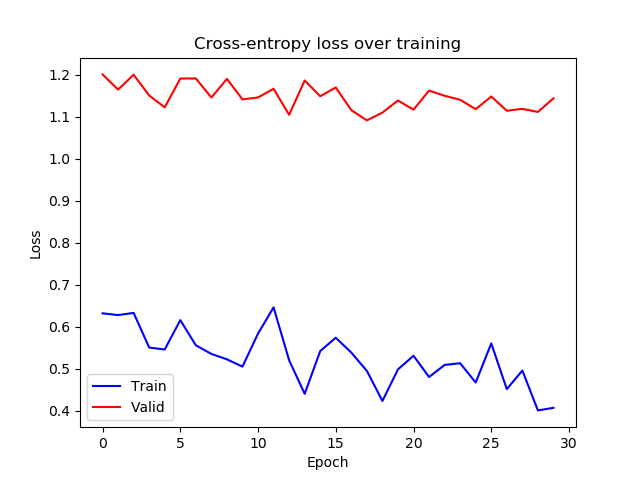

Values plotted in this chart, from the file beside it:
epoch, train_loss, valid_loss
0, 0.6324, 1.201
1, 0.6283, 1.165
2, 0.6334, 1.2
3, 0.5509, 1.151
4, 0.5463, 1.123
5, 0.6162, 1.191
6, 0.5563, 1.192
7, 0.5358, 1.146
8, 0.5229, 1.191
9, 0.5055, 1.142
10, 0.5842, 1.146
11, 0.6467, 1.167
12, 0.5207, 1.105
13, 0.4407, 1.187
14, 0.5426, 1.149
15, 0.5744, 1.17
16, 0.5389, 1.116
17, 0.4953, 1.092
18, 0.4238, 1.11
19, 0.4989, 1.139
20, 0.5314, 1.117
21, 0.4807, 1.163
22, 0.5095, 1.15
23, 0.5136, 1.141
24, 0.4677, 1.118
25, 0.5608, 1.149
26, 0.452, 1.115
27, 0.4962, 1.119
28, 0.4013, 1.112
29, 0.4074, 1.144
